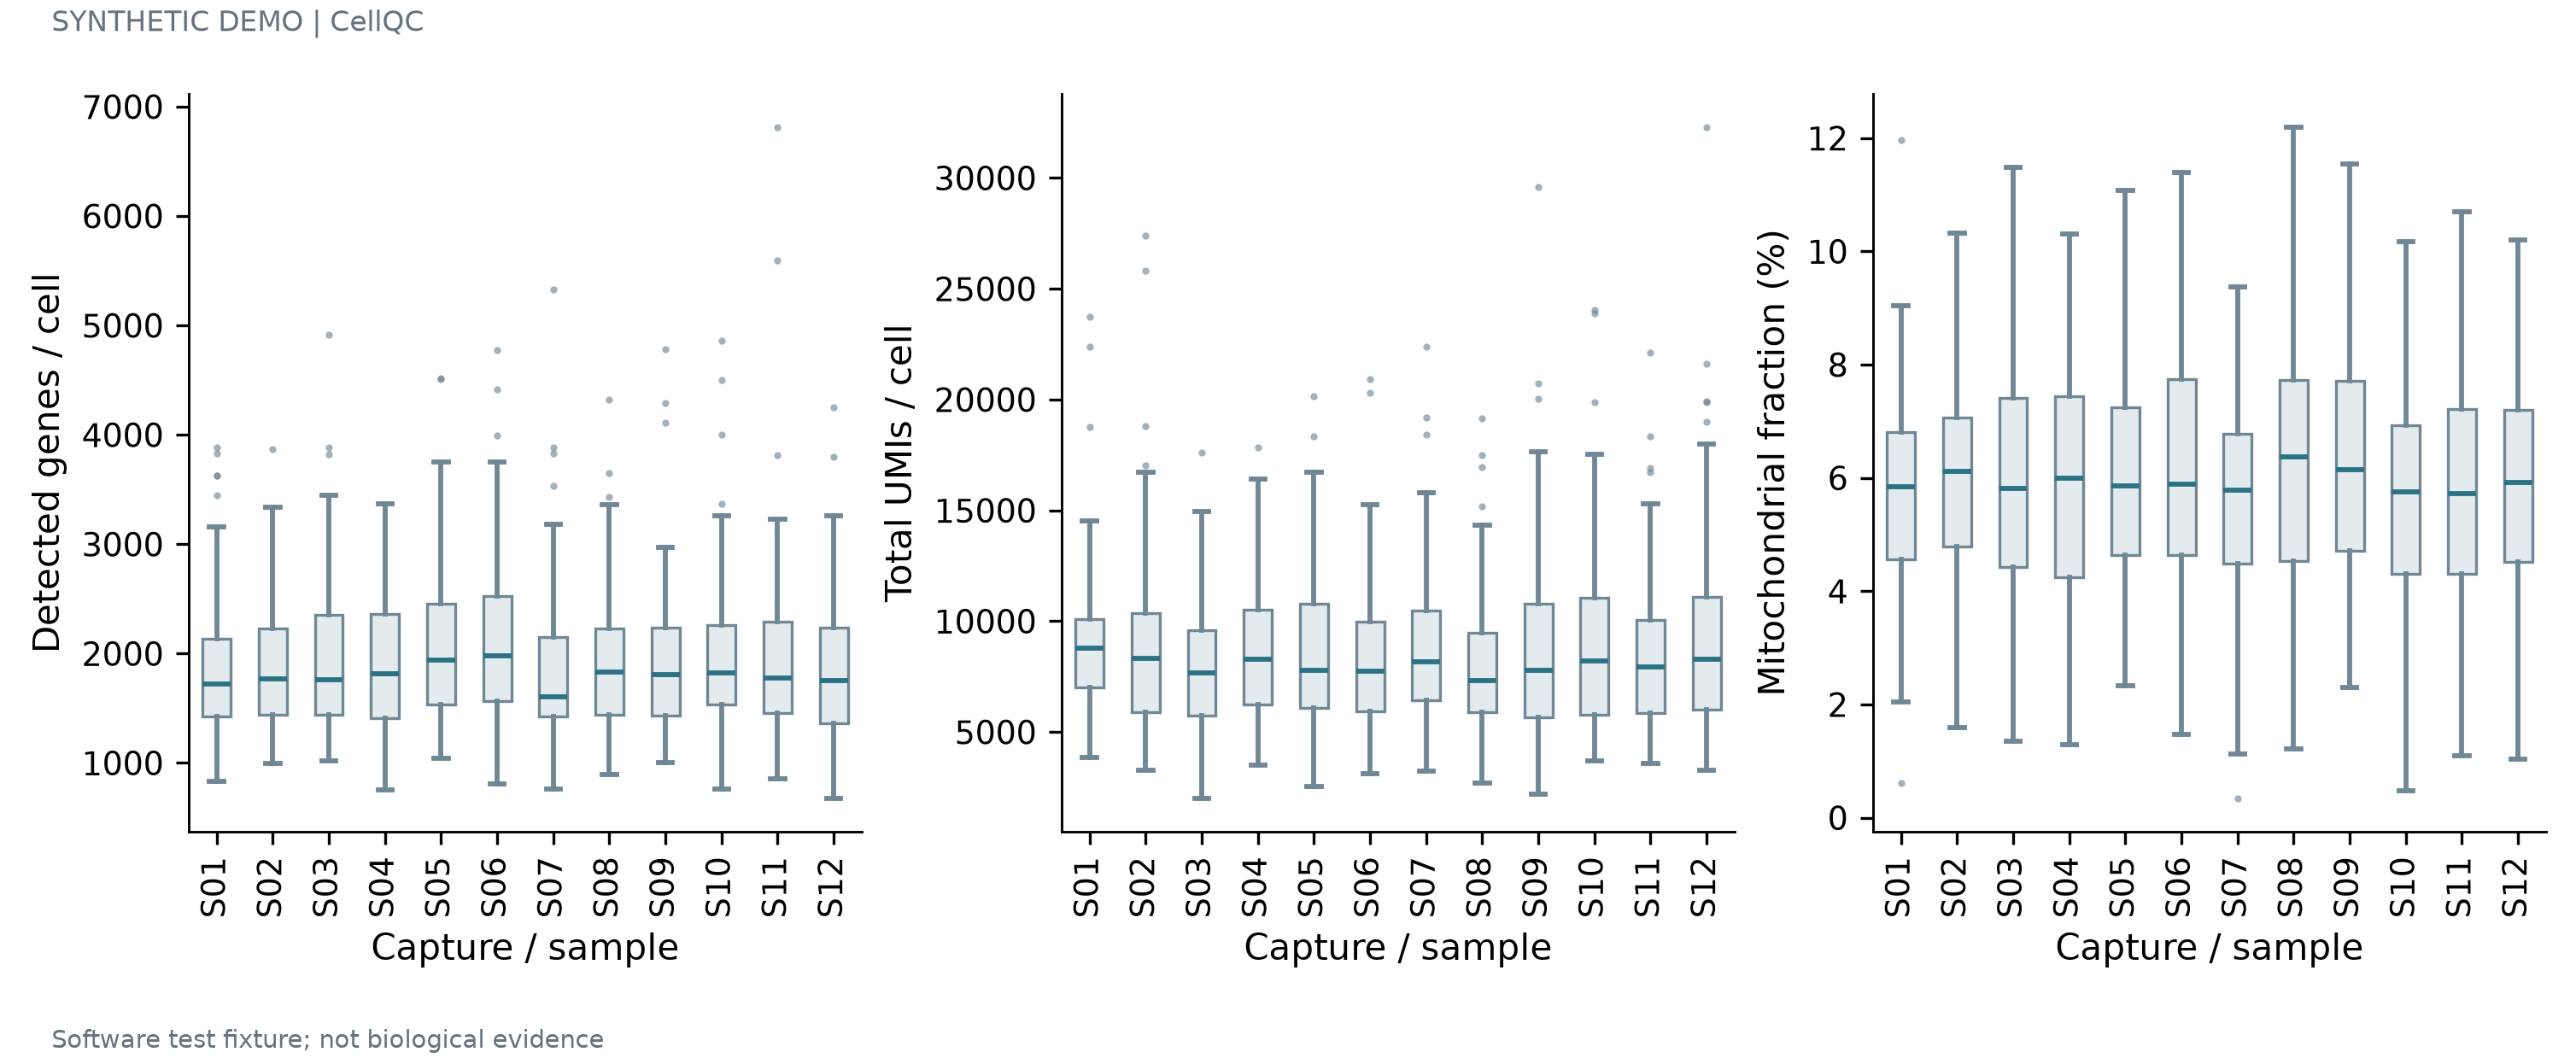

The table this chart was drawn from, first rows:
cell_id	sample	metric	value
Cell 0001	S01	genes	1332
Cell 0002	S01	genes	1997
Cell 0003	S01	genes	3447
Cell 0004	S01	genes	1844
Cell 0005	S01	genes	1416
Cell 0006	S01	genes	2138
Cell 0007	S01	genes	1676
Cell 0008	S01	genes	1453
Cell 0009	S01	genes	2291
Cell 0010	S01	genes	1029
Cell 0011	S01	genes	1109
Cell 0012	S01	genes	1482
Cell 0013	S01	genes	1091
Cell 0014	S01	genes	1634
Cell 0015	S01	genes	2548
Cell 0016	S01	genes	3158
Cell 0017	S01	genes	1428
Cell 0018	S01	genes	1367
Cell 0019	S01	genes	1391
Cell 0020	S01	genes	1739
Cell 0021	S01	genes	832.6
Cell 0022	S01	genes	1705
Cell 0023	S01	genes	1650
Cell 0024	S01	genes	1248
Cell 0025	S01	genes	2216
Cell 0026	S01	genes	1742
Cell 0027	S01	genes	3881
Cell 0028	S01	genes	3830
Cell 0029	S01	genes	1504
Cell 0030	S01	genes	1421
Cell 0031	S01	genes	2068
Cell 0032	S01	genes	1772
Cell 0033	S01	genes	2135
Cell 0034	S01	genes	1696
Cell 0035	S01	genes	1292
Cell 0036	S01	genes	3625
Cell 0037	S01	genes	2124
Cell 0038	S01	genes	1647
Cell 0039	S01	genes	2100
Cell 0040	S01	genes	1572
Cell 0041	S01	genes	2046
Cell 0042	S01	genes	3624
Cell 0043	S01	genes	1949
Cell 0044	S01	genes	1785
Cell 0045	S01	genes	1631
Cell 0046	S01	genes	1280
Cell 0047	S01	genes	2220
Cell 0048	S01	genes	2890
Cell 0049	S02	genes	1803
Cell 0050	S02	genes	1724
Cell 0051	S02	genes	1888
Cell 0052	S02	genes	1393
Cell 0053	S02	genes	1305
Cell 0054	S02	genes	2145
Cell 0055	S02	genes	1468
Cell 0056	S02	genes	1150
Cell 0057	S02	genes	1786
Cell 0058	S02	genes	1783
Cell 0059	S02	genes	2047
Cell 0060	S02	genes	2081
... 2,640 more rows
